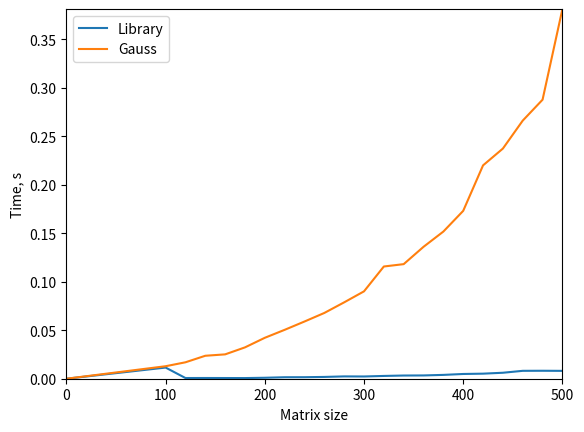

Python code for this plot:
import time
import numpy as np
import scipy.linalg as sla
import matplotlib.pyplot as plt

def generate_matrix(n):
	#np.random.seed(n)
	a = np.random.rand(n, n)
	for i in range(n):
		for j in range(n):
			a[i][j] = int(a[i][j] * 10)
	f = [np.random.randint(0, 10) for _ in range(n)]
	for i in range(n):
		a[i][i] = sum([abs(val) for val in a[i]]) + abs(a[i][i])
	return a, f

def gauss(a, f):
	for k in range(n):
		a[k, k + 1:] /= a[k, k]
		f[k] /= a[k][k]
		for i in range(k + 1, n):
			a[i, k + 1:] -= a[i][k] * a[k, k + 1:]
			f[i] -= a[i][k] * f[k]
		a[k + 1:, k] = np.zeros(n - k - 1)
	x = np.array([float(0)] * n)
	for i in range(n - 1, -1, -1):
		x[i] = f[i]
		for j in range(i + 1, n):
			x[i] -= a[i][j] * x[j]
	return x


size = list(range(100, 501, 20))
y_solve, y_gauss = [0], [0]
print("Size\tLibrary time\tGauss time")
for n in size:
	a, f = generate_matrix(n)
	t0 = time.time()
	x1 = sla.solve(a, f)
	t1 = time.time() - t0

	t0 = time.time()
	x2 = gauss(a, f)
	t2 = time.time() - t0
	assert(np.allclose(x2, x1))
	#print("Size: ", n, "| Time: %.3f" % t1, "%.3f" % t2)
	print(n, "\t%.4f" % t1, "\t\t%.4f" % t2, sep = '')
	y_solve.append(t1)
	y_gauss.append(t2)
	
x = [0] + size
plt.plot(x, y_solve, label = "Library")
plt.plot(x, y_gauss, label = "Gauss")
plt.legend(loc = "upper left")
plt.xlabel("Matrix size")
plt.ylabel("Time, s")
plt.axis([0, size[-1], 0, y_gauss[-1]])
plt.savefig('gauss.png', bbox_inches='tight')
plt.show()
